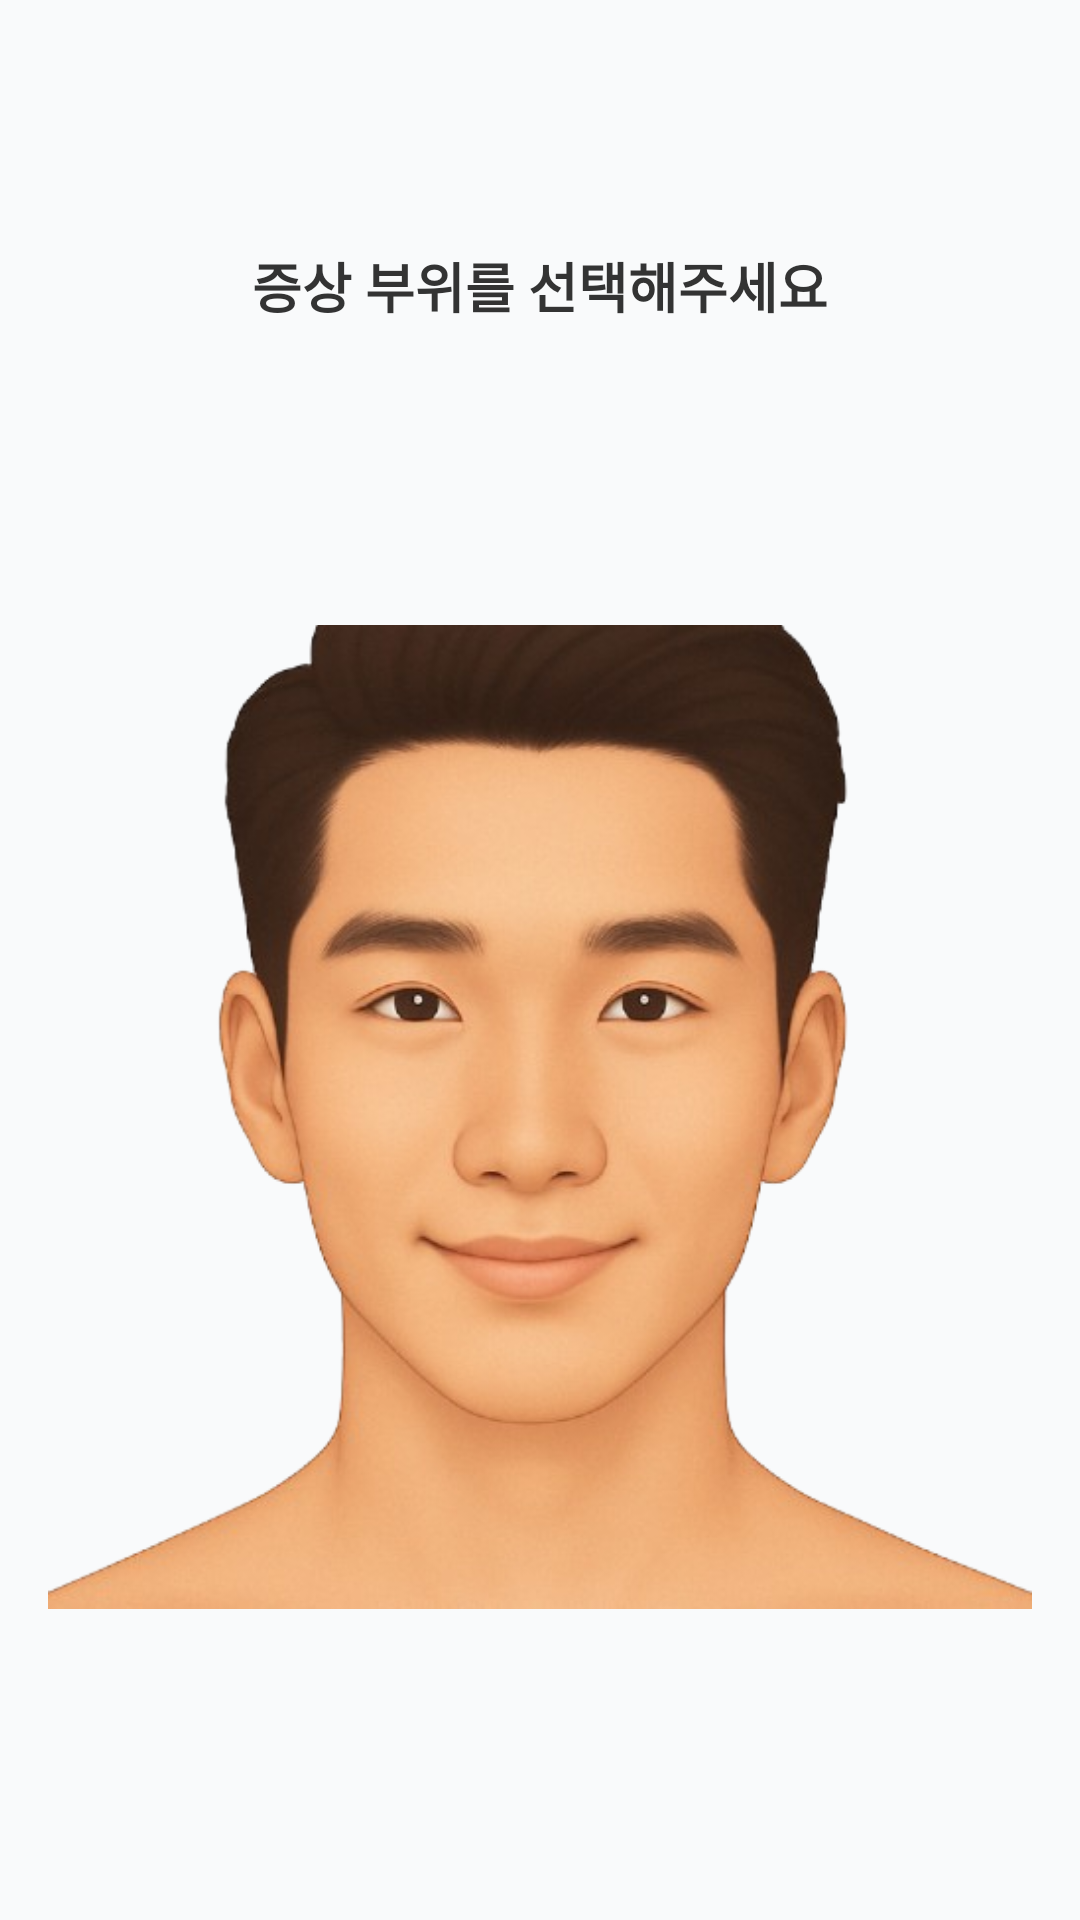

Write the Android layout XML for this screen, with the resource values it uses.
<!-- AndroidManifest.xml: application theme Theme.Silmedy -->
<!-- res/layout/activity_head.xml -->
<LinearLayout xmlns:android="http://schemas.android.com/apk/res/android"
    android:id="@+id/shootingLayout"
    android:layout_width="match_parent"
    android:layout_height="match_parent"
    android:background="#F9FAFB"
    android:orientation="vertical"
    android:padding="16dp">

    <Space
        android:layout_width="match_parent"
        android:layout_height="30dp" />

    
    <ImageView
        android:id="@+id/btnBack"
        android:layout_width="20dp"
        android:layout_height="20dp"
        android:layout_gravity="start"
        android:layout_marginStart="16dp"
        android:layout_marginTop="16dp"
        android:contentDescription="@string/btn_back"
        android:src="@drawable/ic_arrow_back" />

    
    <TextView
        android:id="@+id/guideText"
        android:layout_width="match_parent"
        android:layout_height="wrap_content"
        android:layout_marginBottom="12dp"
        android:gravity="center"
        android:text="증상 부위를 선택해주세요"
        android:textAlignment="center"
        android:textColor="#333333"
        android:textSize="18sp"
        android:textStyle="bold" />

    
    <FrameLayout
        android:layout_width="match_parent"
        android:layout_height="match_parent">

        <ImageView
            android:id="@+id/body_image"
            android:layout_width="match_parent"
            android:layout_height="match_parent"
            android:scaleType="fitCenter"
            android:src="@drawable/face_2" />

        <View
            android:id="@+id/btnEyes"
            android:layout_width="150dp"
            android:layout_height="30dp"
            android:layout_gravity="center"
            android:layout_marginEnd="5dp"
            android:layout_marginBottom="45dp"
            android:background="@android:color/transparent"
            android:clickable="true"
            android:focusable="true" />

        <View
            android:id="@+id/btnMouth"
            android:layout_width="81dp"
            android:layout_height="28dp"
            android:layout_gravity="center"
            android:layout_marginTop="88dp"
            android:layout_marginEnd="5dp"
            android:layout_marginBottom="30dp"
            android:background="@android:color/transparent"
            android:clickable="true"
            android:focusable="true" />

        <View
            android:id="@+id/btnNeck"
            android:layout_width="173dp"
            android:layout_height="79dp"
            android:layout_gravity="center"
            android:layout_marginTop="135dp"
            android:layout_marginEnd="5dp"
            android:background="@android:color/transparent"
            android:clickable="true"
            android:focusable="true" />

        <View
            android:id="@+id/btnNose"
            android:layout_width="43dp"
            android:layout_height="89dp"
            android:layout_gravity="center"
            android:layout_marginTop="88dp"
            android:layout_marginEnd="5dp"
            android:layout_marginBottom="105dp"
            android:background="@android:color/transparent"
            android:clickable="true"
            android:focusable="true" />

    </FrameLayout>
</LinearLayout>
<!-- resources referenced by this layout -->
<resources>
  <!-- drawable face_2: png bitmap (drawable, 198661 bytes) -->
  <string name="btn_back">뒤로가기</string>
  <style name="Theme.Silmedy" parent="Base.Theme.Silmedy" />
  <style name="Base.Theme.Silmedy" parent="Theme.Material3.DayNight.NoActionBar">
          
          
          
          <item name="android:statusBarColor">@android:color/white</item>
          
          <item name="android:windowLightStatusBar">true</item>
      </style>
</resources>
